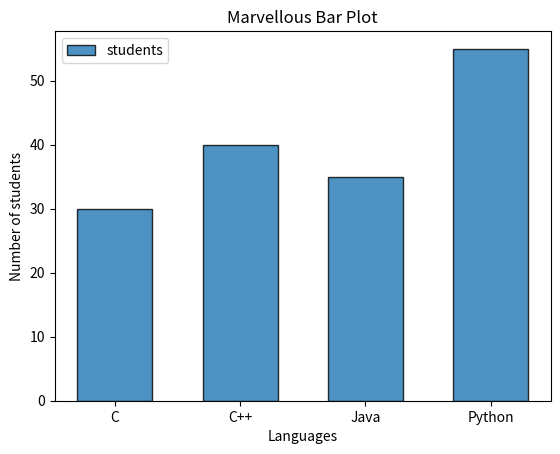

The matplotlib source for this figure:
import matplotlib.pyplot as plt

def main():
    language = ["C","C++","Java","Python"]
    students = [30,40,35,55]

    plt.bar(
        language,                       #Values of X axis
        students,                       #Values of Y axis
        width = 0.6,                    #width of bars
        edgecolor = "black",            #border color of bar
        linewidth = 1,                  #width of bar border
        alpha = 0.8,                    #transparency 0.0 to 1.0
        label = "students"              #legend text
    )

    plt.title("Marvellous Bar Plot")

    plt.xlabel("Languages")
    plt.ylabel("Number of students")

    plt.legend()

    plt.show()

if __name__ == "__main__":
    main()
